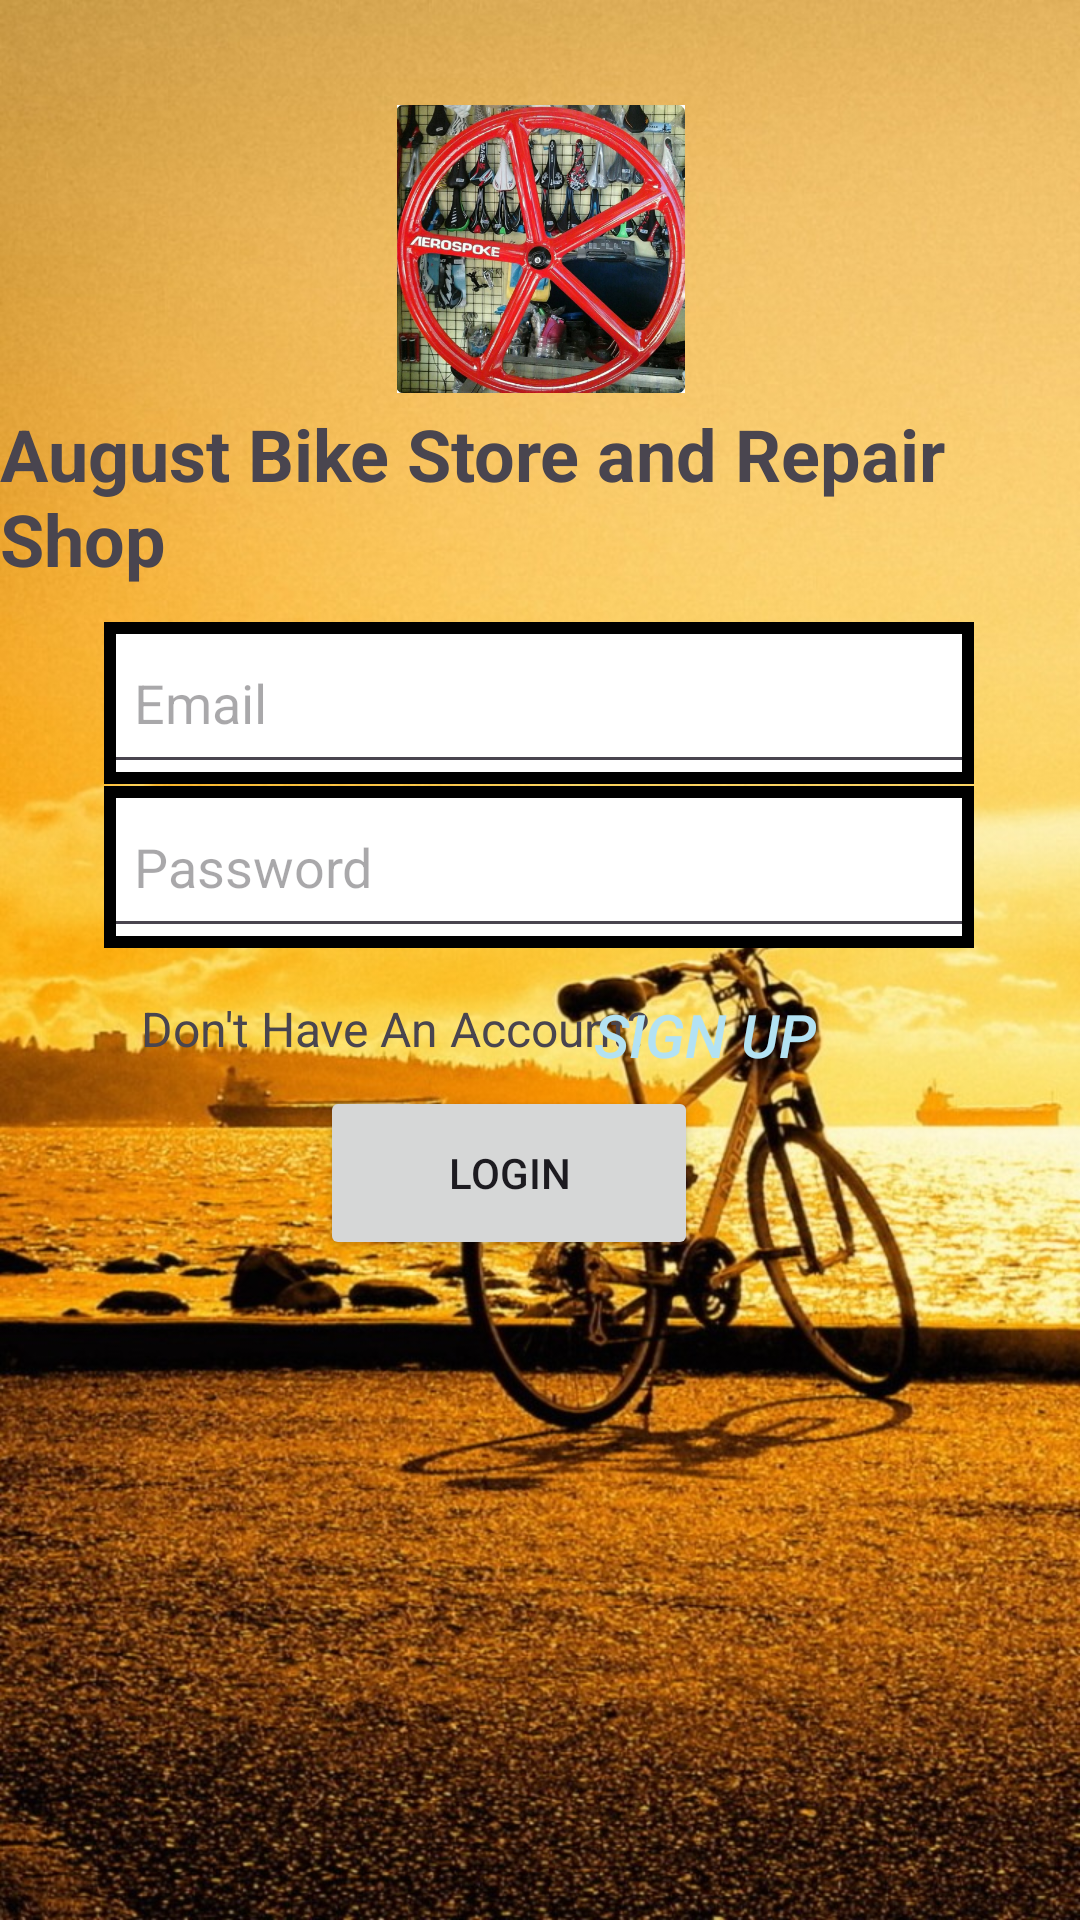

Produce the Android XML layout that renders to this screen, including the resource entries it uses.
<!-- AndroidManifest.xml: application theme Theme.AugustBikeApp -->
<!-- res/layout/activity_login.xml -->
<?xml version="1.0" encoding="utf-8"?>
<androidx.constraintlayout.widget.ConstraintLayout xmlns:android="http://schemas.android.com/apk/res/android"
    xmlns:app="http://schemas.android.com/apk/res-auto"
    xmlns:tools="http://schemas.android.com/tools"
    android:layout_width="match_parent"
    android:layout_height="match_parent"
    android:background="@drawable/background"
    android:orientation="vertical"
    tools:context=".LoginActivity">

    <FrameLayout
        android:id="@+id/frameLayout2"
        android:layout_width="290dp"
        android:layout_height="54dp"
        android:background="@drawable/border_background"
        app:layout_constraintBottom_toBottomOf="parent"
        app:layout_constraintEnd_toEndOf="parent"
        app:layout_constraintHorizontal_bias="0.495"
        app:layout_constraintStart_toStartOf="parent"
        app:layout_constraintTop_toTopOf="parent"
        app:layout_constraintVertical_bias="0.354">

        <EditText
            android:id="@+id/idEdtEmail"
            android:layout_width="match_parent"
            android:layout_height="match_parent"
            android:hint="Email"
            android:inputType="textEmailAddress"
            android:padding="10dp"
            android:singleLine="true" />

    </FrameLayout>

    <Button
        android:id="@+id/idBtnLogin"
        android:layout_width="126dp"
        android:layout_height="58dp"
        android:text="Login"
        app:layout_constraintBottom_toBottomOf="parent"
        app:layout_constraintEnd_toEndOf="parent"
        app:layout_constraintHorizontal_bias="0.456"
        app:layout_constraintStart_toStartOf="parent"
        app:layout_constraintTop_toTopOf="parent"
        app:layout_constraintVertical_bias="0.622" />

    <FrameLayout
        android:id="@+id/frameLayout"
        android:layout_width="290dp"
        android:layout_height="54dp"
        android:background="@drawable/border_background"
        app:layout_constraintBottom_toBottomOf="parent"
        app:layout_constraintEnd_toEndOf="parent"
        app:layout_constraintHorizontal_bias="0.495"
        app:layout_constraintStart_toStartOf="parent"
        app:layout_constraintTop_toTopOf="parent"
        app:layout_constraintVertical_bias="0.447">

        <EditText
            android:id="@+id/idEdtPassword"
            android:layout_width="match_parent"
            android:layout_height="match_parent"
            android:hint="Password"
            android:inputType="textPassword"
            android:padding="10dp"
            android:singleLine="true" />

    </FrameLayout>

    <ImageView
        android:id="@+id/imageView"
        android:layout_width="101dp"
        android:layout_height="96dp"
        android:layout_marginTop="35dp"
        android:layout_marginBottom="600dp"
        app:layout_constraintBottom_toBottomOf="parent"
        app:layout_constraintEnd_toEndOf="parent"
        app:layout_constraintStart_toStartOf="parent"
        app:layout_constraintTop_toTopOf="parent"
        app:layout_constraintVertical_bias="0.0"
        app:srcCompat="@drawable/logo" />

    <TextView
        android:id="@+id/textView"
        android:layout_width="wrap_content"
        android:layout_height="wrap_content"
        android:text="August Bike Store and Repair Shop"
        android:textSize="24sp"
        android:textStyle="bold"
        app:layout_constraintBottom_toBottomOf="parent"
        app:layout_constraintEnd_toEndOf="parent"
        app:layout_constraintHorizontal_bias="0.487"
        app:layout_constraintStart_toStartOf="parent"
        app:layout_constraintTop_toTopOf="parent"
        app:layout_constraintVertical_bias="0.233" />

    <TextView
        android:id="@+id/sign_up_text"
        android:layout_width="wrap_content"
        android:layout_height="wrap_content"
        android:text="Don't Have An Account?"
        android:textSize="16sp"
        app:layout_constraintBottom_toBottomOf="parent"
        app:layout_constraintEnd_toEndOf="parent"
        app:layout_constraintHorizontal_bias="0.247"
        app:layout_constraintStart_toStartOf="parent"
        app:layout_constraintTop_toTopOf="parent"
        app:layout_constraintVertical_bias="0.537" />

    <Button
        android:id="@+id/sign_up_button"
        android:layout_width="152dp"
        android:layout_height="51dp"
        android:layout_marginTop="10dp"
        android:background="#00000000"
        android:text="Sign Up"
        android:textColor="#B3E2F3"
        android:textSize="20sp"
        android:textStyle="italic"
        app:layout_constraintBottom_toBottomOf="parent"
        app:layout_constraintEnd_toEndOf="parent"
        app:layout_constraintHorizontal_bias="0.764"
        app:layout_constraintStart_toStartOf="parent"
        app:layout_constraintTop_toTopOf="parent"
        app:layout_constraintVertical_bias="0.534" />

</androidx.constraintlayout.widget.ConstraintLayout>
<!-- resources referenced by this layout -->
<resources>
  <!-- drawable background: jpg bitmap (drawable, 263970 bytes) -->
  <!-- drawable border_background (drawable) -->
  <?xml version="1.0" encoding="utf-8"?>
  <shape xmlns:android="http://schemas.android.com/apk/res/android"
      android:shape="rectangle">
      <solid android:color="@android:color/white" />
      <stroke
          android:width="4dp"
          android:color="@color/black" />
  </shape>
  <!-- drawable logo: png bitmap (drawable, 571382 bytes) -->
  <style name="Theme.AugustBikeApp" parent="Base.Theme.AugustBikeApp" />
  <style name="Base.Theme.AugustBikeApp" parent="Theme.Material3.DayNight.NoActionBar">
          
          
      </style>
  <!-- not gathered from this repository: default colours our renderer supplied (Android Studio template values) -->
  <color name="black">#FF000000</color>
</resources>
